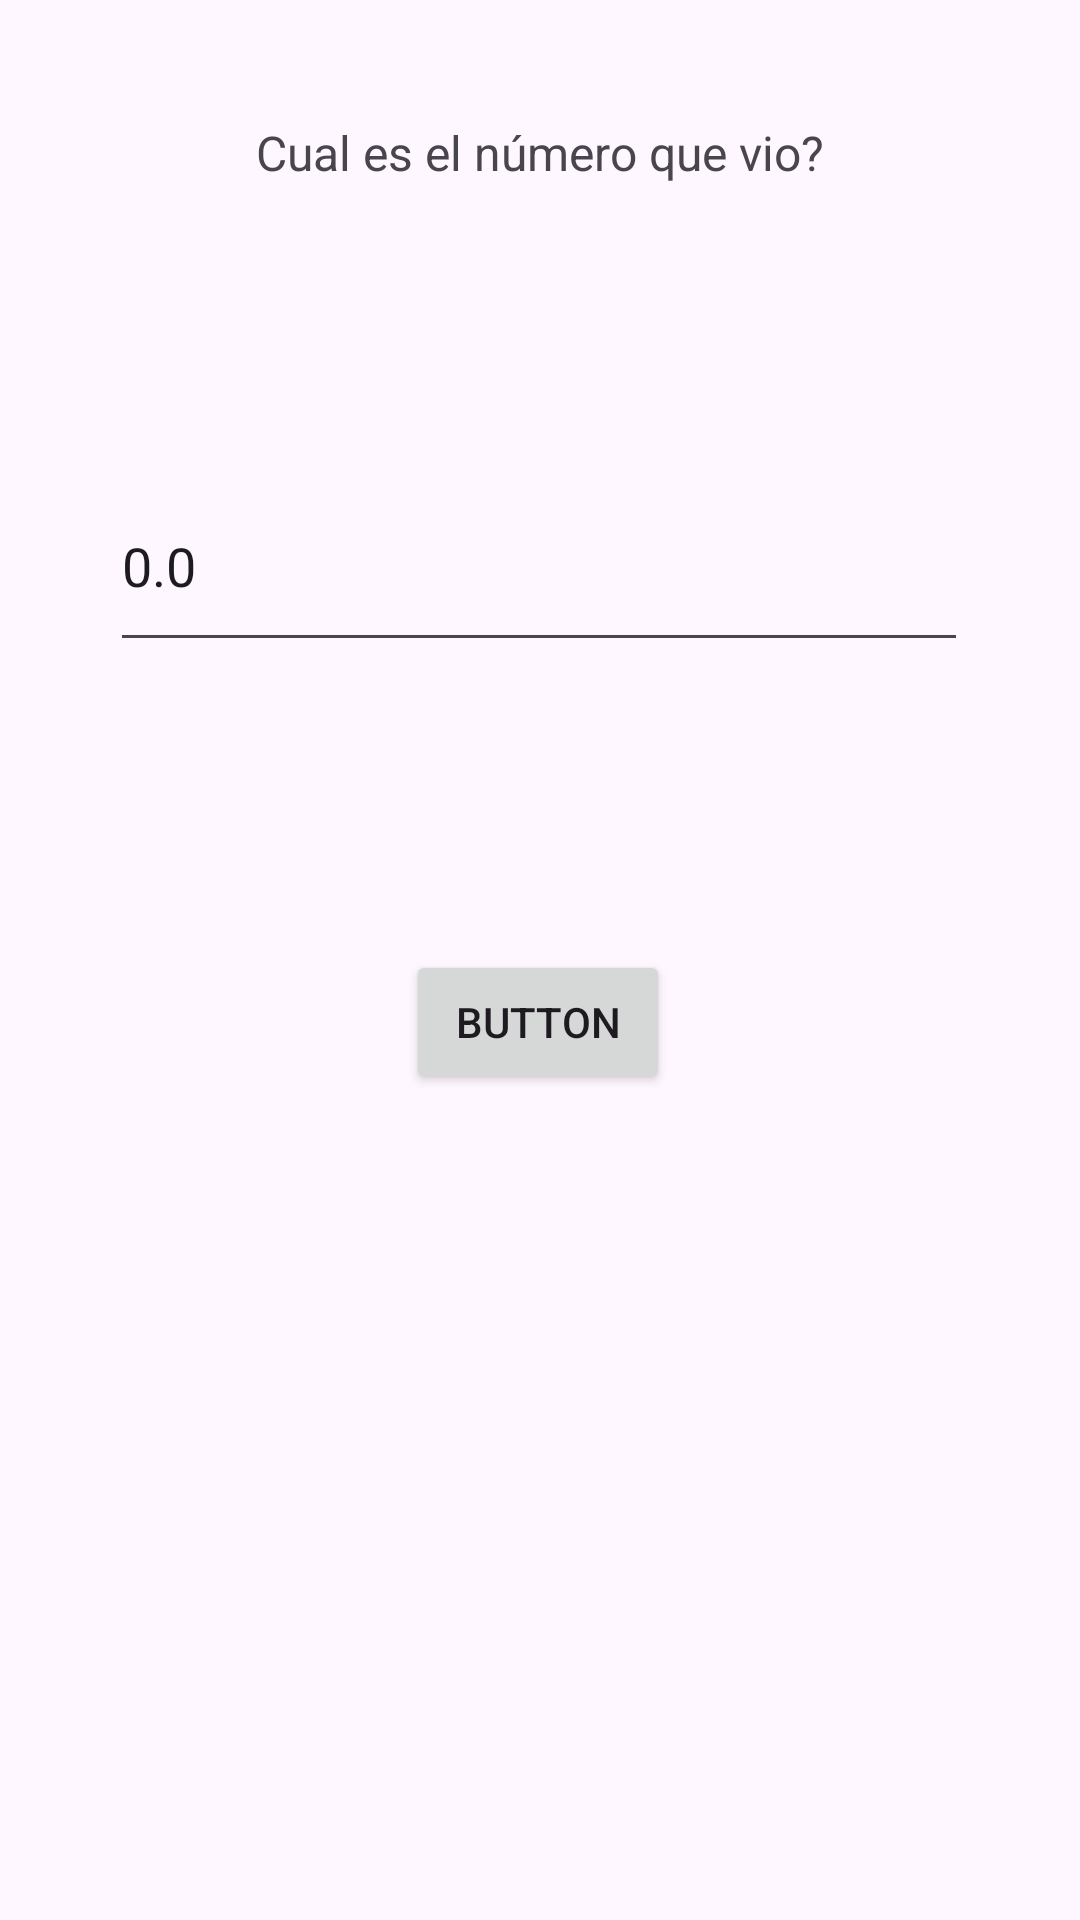

Android layout source for this screen:
<!-- AndroidManifest.xml: application theme Theme.IDGS902TemasBasicos -->
<!-- res/layout/activity_ejemplo3.xml -->
<?xml version="1.0" encoding="utf-8"?>
<androidx.constraintlayout.widget.ConstraintLayout xmlns:android="http://schemas.android.com/apk/res/android"
    xmlns:app="http://schemas.android.com/apk/res-auto"
    xmlns:tools="http://schemas.android.com/tools"
    android:id="@+id/main"
    android:layout_width="match_parent"
    android:layout_height="match_parent"
    tools:context=".Ejemplo3.Ejemplo3Activity">

    <TextView
        android:id="@+id/tv1"
        android:layout_width="wrap_content"
        android:layout_height="wrap_content"
        android:layout_marginTop="40dp"
        android:text="Cual es el número que vio?"
        android:textSize="16sp"
        app:layout_constraintEnd_toEndOf="parent"
        app:layout_constraintStart_toStartOf="parent"
        app:layout_constraintTop_toTopOf="parent" />

    <EditText
        android:id="@+id/ed1"
        android:layout_width="286dp"
        android:layout_height="67dp"
        android:layout_marginTop="92dp"
        android:ems="10"
        android:text="0.0"
        android:inputType="number"
        app:layout_constraintEnd_toEndOf="parent"
        app:layout_constraintHorizontal_bias="0.497"
        app:layout_constraintStart_toStartOf="parent"
        app:layout_constraintTop_toBottomOf="@+id/tv1" />

    <Button
        android:id="@+id/button"
        android:layout_width="wrap_content"
        android:layout_height="wrap_content"
        android:layout_marginTop="96dp"
        android:onClick="controlar"
        android:text="Button"
        app:layout_constraintBottom_toBottomOf="parent"
        app:layout_constraintEnd_toEndOf="parent"
        app:layout_constraintHorizontal_bias="0.498"
        app:layout_constraintStart_toStartOf="parent"
        app:layout_constraintTop_toBottomOf="@id/ed1"
        app:layout_constraintVertical_bias="0.0"
        />
</androidx.constraintlayout.widget.ConstraintLayout>
<!-- resources referenced by this layout -->
<resources>
  <style name="Theme.IDGS902TemasBasicos" parent="Base.Theme.IDGS902TemasBasicos" />
  <style name="Base.Theme.IDGS902TemasBasicos" parent="Theme.Material3.DayNight.NoActionBar">
          
          
      </style>
</resources>
